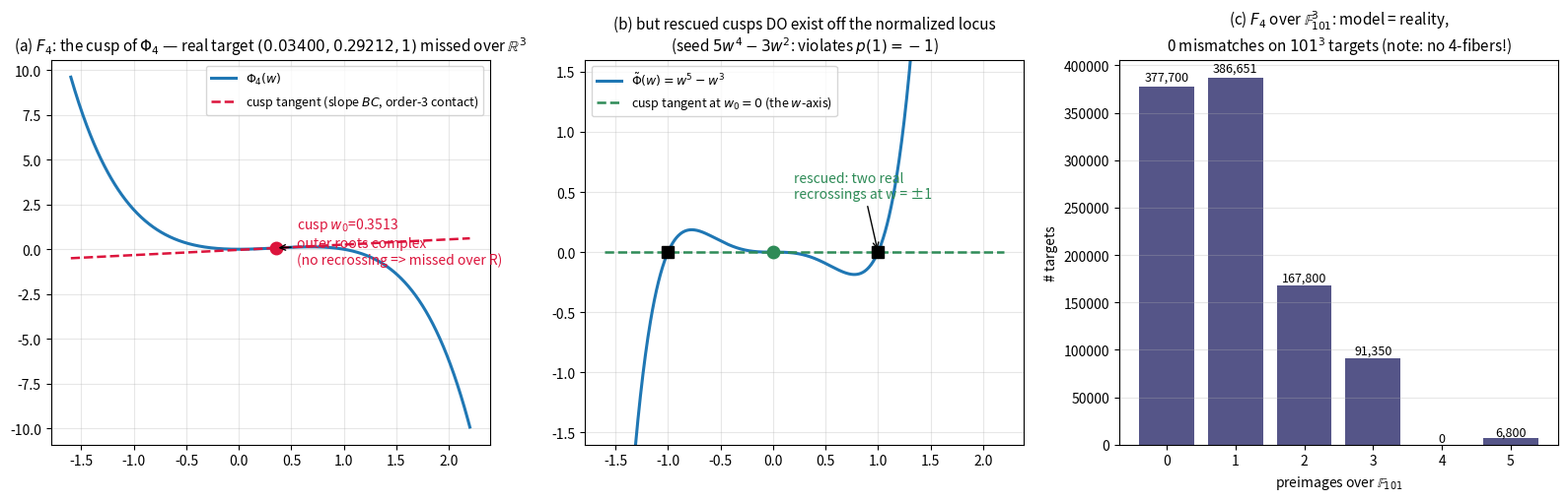

This chart was generated by the following Python code: (Note: this script raises an exception after producing the figure.)
"""
Stage 6: d=5 (fiber sextic) over R -- hunt for real targets with NO real roots
(open gaps in R-image), and make figures (cusp geometry for F4 vs the rescued
constructed seed; census histogram).
"""
import sympy as sp
from sympy import symbols, diff, integrate, expand, Rational as R
import numpy as np
import matplotlib
matplotlib.use("Agg")
import matplotlib.pyplot as plt
import base64, io

w = symbols("w")

def seed_family(d):
    p = 2*w - 3*w**2 + w*(1-w)*(w**(d-2) - R(6, d*(d+1)))
    Phi = expand(integrate(p, w))
    return sp.expand(p), Phi

p5, Phi5 = seed_family(5)
print("d=5:  Phi6(w) =", Phi5)

rng = np.random.default_rng(7)
nogap = 0; tot = 0; examples = []
f = sp.lambdify(w, Phi5, "numpy")
for _ in range(4000):
    A0, B0 = float(rng.normal(0, 2)), float(rng.normal(0, 2))
    C0 = 1.0
    co = np.polynomial.polynomial.polyfit(
        np.linspace(-3, 3, 400), f(np.linspace(-3, 3, 400)) - B0*np.linspace(-3, 3, 400) + A0, 30)
    # better: direct coefficients
    coeffs = [Phi5.expand().coeff(w, k) for k in range(7)]
    coeffs = [float(c) for c in coeffs]
    coeffs[1] -= B0
    coeffs[0] += A0
    roots6 = np.roots(list(reversed(coeffs)))
    nreal = sum(1 for r in roots6 if abs(r.imag) < 1e-8)
    tot += 1
    if nreal == 0:
        nogap += 1
        if len(examples) < 3:
            examples.append((round(A0,4), round(B0,4), 1))
print(f"  random real targets with NO real fiber root: {nogap}/{tot}")
print("  examples (missed over R, open neighborhoods):", examples)

# ---------- figures ----------
fig, axes = plt.subplots(1, 3, figsize=(16, 5.2))

# (a) F4 cusp: Phi with inflection tangent NOT recrossing
p4, Phi4 = seed_family(4)
crits = sp.nroots(diff(p4, w), n=30)
w0 = float([r for r in crits if abs(sp.im(r)) < 1e-20][0])
s0 = float(p4.subs(w, w0)); r0 = w0*s0 - float(Phi4.subs(w, w0))
ww = np.linspace(-1.6, 2.2, 800)
Phi4n = sp.lambdify(w, Phi4, "numpy")
ax = axes[0]
ax.plot(ww, Phi4n(ww), lw=2.2, color="#1f77b4", label=r"$\Phi_4(w)$")
ax.plot(ww, s0*ww - r0, "--", color="crimson", lw=1.8, label="cusp tangent (slope $BC$, order-3 contact)")
ax.plot([w0], [float(Phi4.subs(w, w0))], "o", color="crimson", ms=9)
ax.annotate(f"cusp $w_0$={w0:.4f}\nouter roots complex\n(no recrossing => missed over R)",
            xy=(w0, float(Phi4.subs(w, w0))), xytext=(0.55, -0.8),
            arrowprops=dict(arrowstyle="->"), fontsize=10, color="crimson")
ax.set_title(r"(a) $F_4$: the cusp of $\Phi_4$ — real target $(%.5f, %.5f, 1)$ missed over $\mathbb{R}^3$" % (r0, s0),
             fontsize=11)
ax.legend(fontsize=9); ax.grid(alpha=0.3)

# (b) constructed rescued seed: p~(w) = 5w^4 - 3w^2  ->  Phi = w^5 - w^3 ; cusp at 0
ax = axes[1]
Phic = lambda t: t**5 - t**3
ax.plot(ww, Phic(ww), lw=2.2, color="#1f77b4", label=r"$\tilde\Phi(w) = w^5 - w^3$")
ax.plot(ww, 0.0*ww, "--", color="seagreen", lw=1.8, label="cusp tangent at $w_0=0$ (the $w$-axis)")
ax.plot([0], [0], "o", color="seagreen", ms=9)
for rr in (-1, 1):
    ax.plot([rr], [0], "s", color="k", ms=8)
ax.annotate("rescued: two real\nrecrossings at w = ±1", xy=(1, 0), xytext=(0.2, 0.45),
            arrowprops=dict(arrowstyle="->"), fontsize=10, color="seagreen")
ax.set_title("(b) but rescued cusps DO exist off the normalized locus\n(seed $5w^4-3w^2$: violates $p(1)=-1$)", fontsize=11)
ax.set_ylim(-1.6, 1.6); ax.legend(fontsize=9); ax.grid(alpha=0.3)

# (c) census histogram
ax = axes[2]
hist = {0: 377700, 1: 386651, 2: 167800, 3: 91350, 4: 0, 5: 6800}
ax.bar(list(hist.keys()), list(hist.values()), color="#555588")
for k, v in hist.items():
    ax.text(k, v*1.01 + 3000, f"{v:,}", ha="center", fontsize=9)
ax.set_xlabel("preimages over $\\mathbb{F}_{101}$"); ax.set_ylabel("# targets")
ax.set_title("(c) $F_4$ over $\\mathbb{F}_{101}^3$: model = reality,\n0 mismatches on $101^3$ targets (note: no 4-fibers!)", fontsize=11)
ax.grid(alpha=0.3, axis="y")

plt.tight_layout()
plt.savefig("/home/user/realghost.png", dpi=150)
print("figure saved")
